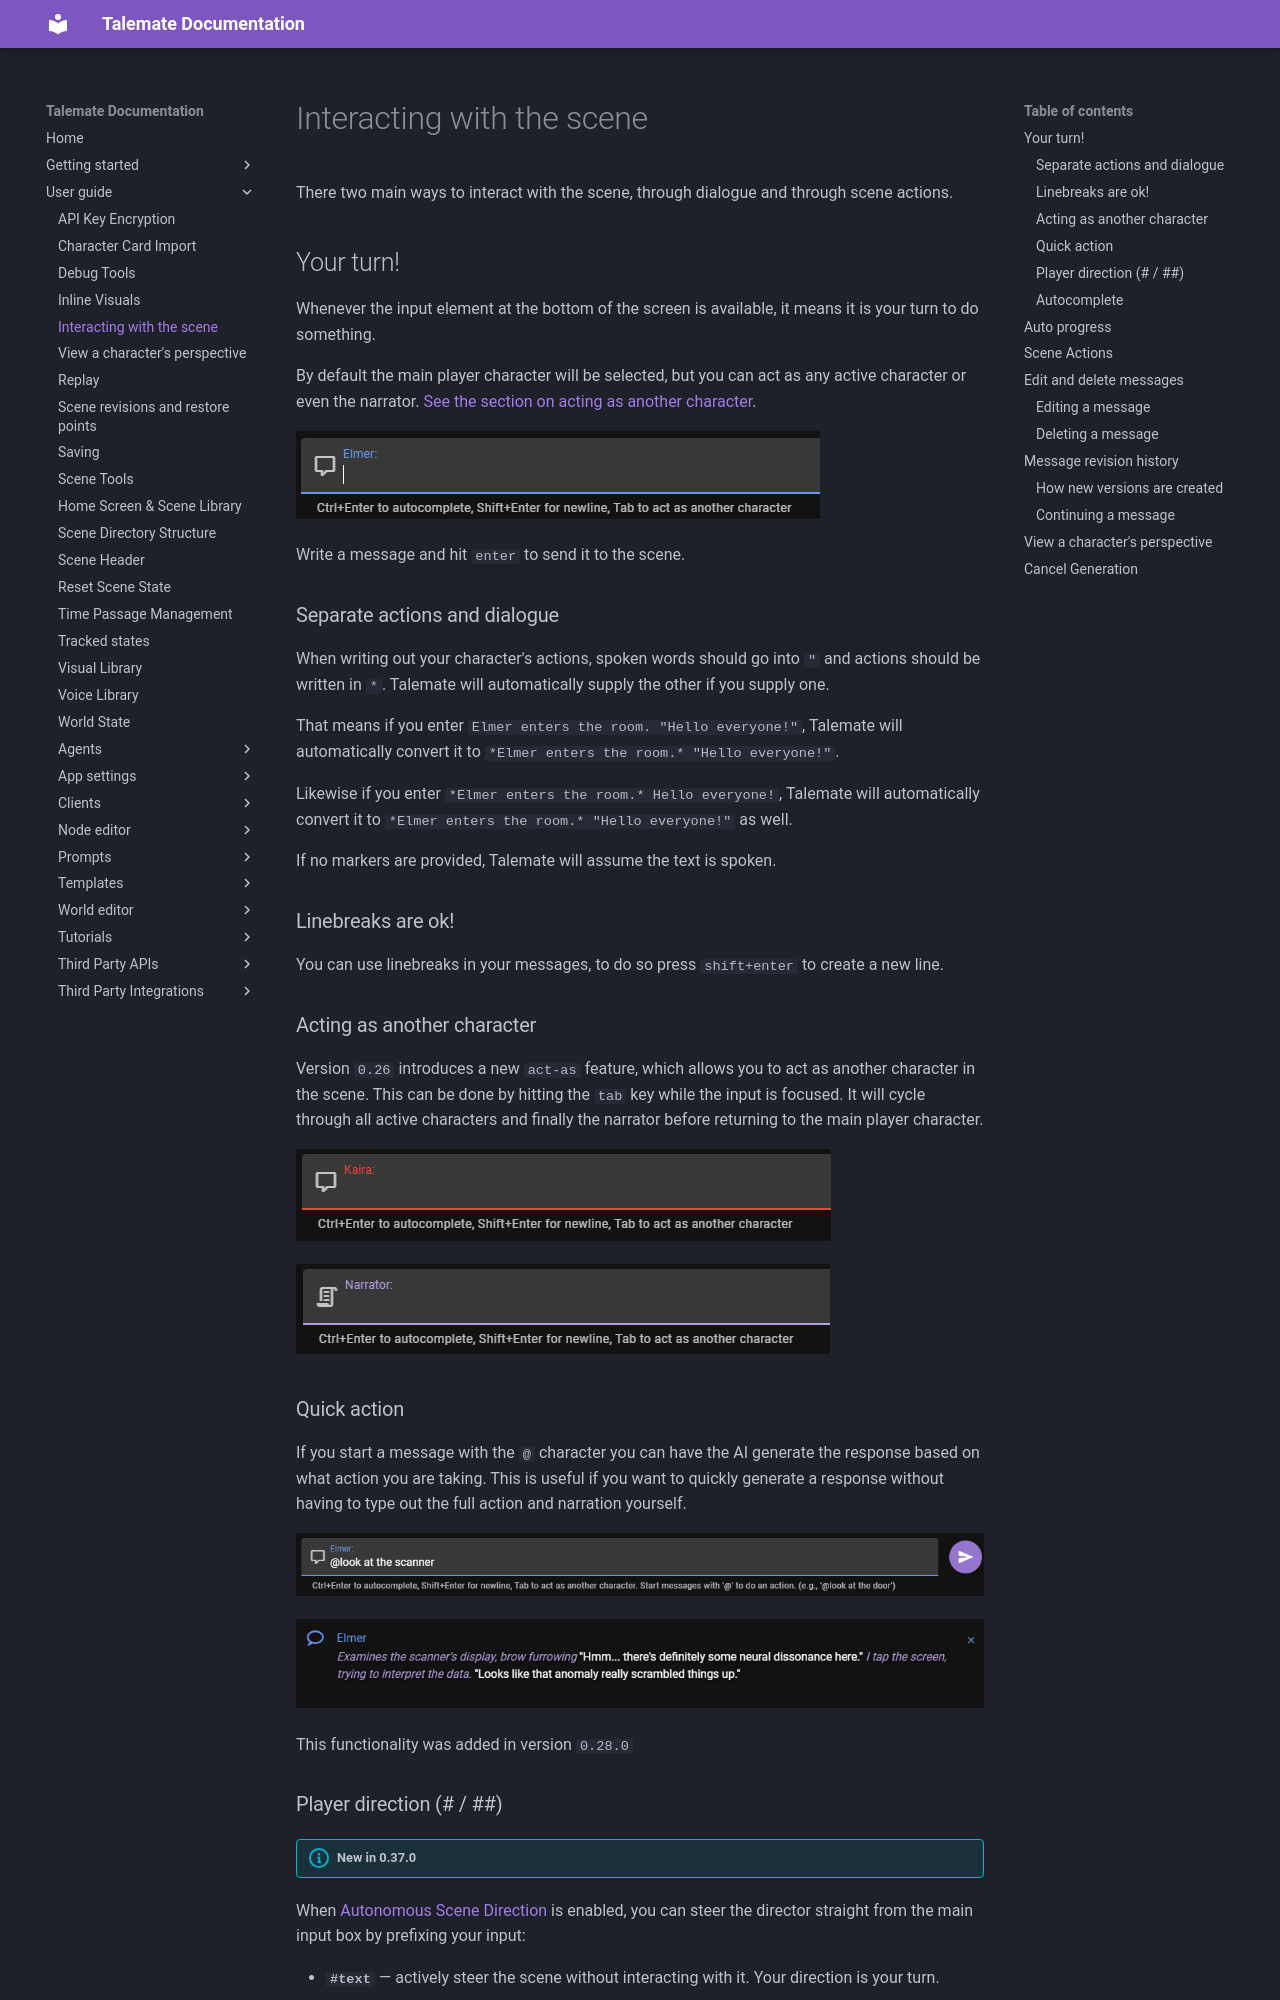

repository: vegu-ai/talemate · page: user-guide/interacting/index.html · generator: mkdocs

# Interacting with the scene

There two main ways to interact with the scene, through dialogue and through scene actions.

## Your turn!

Whenever the input element at the bottom of the screen is available, it means it is your turn to do something.

By default the main player character will be selected, but you can act as any active character or even the narrator. [See the section on acting as another character](#acting-as-another-character).

![Dialogue input](/talemate/img/0.26.0/interacting-input-request.png)

Write a message and hit `enter` to send it to the scene.

### Separate actions and dialogue

When writing out your character's actions, spoken words should go into `"` and actions should be written in `*`. Talemate will automatically supply the other if you supply one.

That means if you enter `Elmer enters the room. "Hello everyone!"`, Talemate will automatically convert it to `*Elmer enters the room.* "Hello everyone!"`.

Likewise if you enter `*Elmer enters the room.* Hello everyone!`, Talemate will automatically convert it to `*Elmer enters the room.* "Hello everyone!"` as well.

If no markers are provided, Talemate will assume the text is spoken.

### Linebreaks are ok!

You can use linebreaks in your messages, to do so press `shift+enter` to create a new line.

### Acting as another character

Version `0.26` introduces a new `act-as` feature, which allows you to act as another character in the scene. This can be done by hitting the `tab` key while the input is focused. It will cycle through all active characters and finally the narrator before returning to the main player character.

![Dialogue input - act as other character](/talemate/img/0.26.0/interacting-input-act-as-character.png)

![Dialogue input - act as narrator](/talemate/img/0.26.0/interacting-input-act-as-narrator.png)

### Quick action

If you start a message with the `@` character you can have the AI generate the response based on what action you are taking. This is useful if you want to quickly generate a response without having to type out the full action and narration yourself.

![Quick action](/talemate/img/0.28.0/quick-action.png)

![Quick action generated text](/talemate/img/0.28.0/quick-action-generated-text.png)

This functionality was added in version `0.28.0`

### Player direction (# / ##)

!!! info "New in 0.37.0"

When [Autonomous Scene Direction](/talemate/user-guide/agents/director/scene-direction) is enabled, you can steer the director straight from the main input box by prefixing your input:

- **`#text`** — actively steer the scene without interacting with it. Your direction is your turn.
- **`##text`** — passively steer the scene while still getting your turn. Your direction is a side hint; the input box re-opens so you can take your turn normally.

See [Nudging the director from the main input](/talemate/user-guide/agents/director/scene-direction/#nudging-the-director-from-the-main-input) for the full behaviour, examples, and the Scene Direction requirement.
